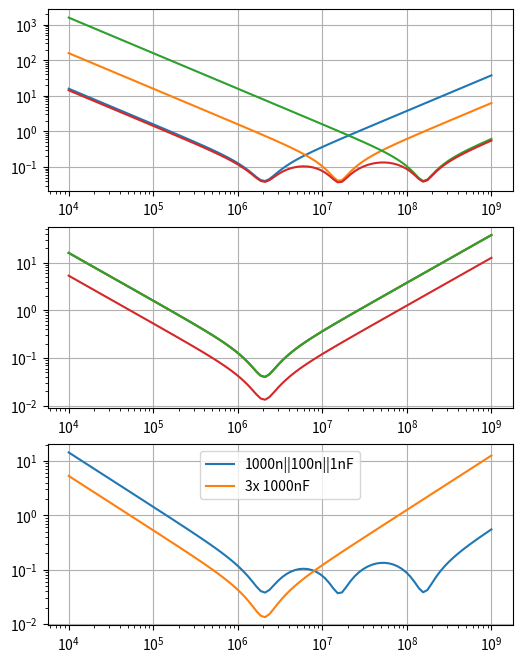

Generate this figure with matplotlib:
#!/usr/bin/env python3
# -*- coding: utf-8 -*-
"""
Created on Fri Jun  1 10:47:53 2018

[redacted]
"""
import numpy as np
import matplotlib.pyplot as plt
import math as m

#Ue = 24
#Ua = 3.3
#Imin = 100
#Imax = 750
#f = 2.5*1000000
#
#rip = np.arange(0.2,0.5,0.1)
#u_rip = 0.1
#
#vt = Ua/Ue
#I = np.linspace(Imin,Imax,50)
#
#
#fig, (ax1, ax2) = plt.subplots(2, 1,figsize=[10,8])
#
#
#for i in rip:
#    Lmin = Ue/(i*I/1000*f)*(vt-vt*vt) * 1000000 #µH
#    ax1.plot(I,Lmin,label='Stromrippel ' + str(int(i*100)) + '%')
#    #Kondensator
##    C_out = (i*I/1000) / (8*u_rip*Ua*f) * 1000000000 #nF -->Thgeorie
##    ax2.plot(I,C_out,label='Stromrippel ' + str(int(i*100)) + '%')
#
#ESR = 10*10**-3
#Cout = np.linspace(1*10**-6, 22*10**-6, 100)
#DV_out = Ua / (f*22*10**-6) * (1-Ua/Ue) * (ESR + 1 / (8*f*Cout))
#ax2.plot(Cout*10**6,DV_out*1000) 
#ax2.set_xlabel('Capacitor [\mF]')   
#ax2.set_ylabel('Spannungsrippel [mV]')
#
#ax1.set_xlabel('Strom [mA]')
##ax2.set_xlabel('Strom [mA]')
#ax1.set_ylabel('Mindestinduktivität [µH]')
##ax2.set_ylabel('Mindestkapazität [nF]')
#
#
#ax1.grid()
#ax2.grid()
#ax1.legend()
#ax2.legend()


fig, (ax1, ax2, ax3) = plt.subplots(3, 1,figsize=[6,8])


ESR = [40*10**-3, 40*10**-3, 40*10**-3]
L = [6*10**-9, 1*10**-9, 0.1*10**-9]
C = [1*10**-6, 100*10**-9, 10*10**-9]

NoOfVal = 100
Zges = np.zeros(NoOfVal) 

f = np.logspace(4, 9, NoOfVal)

for i in range(0,len(ESR)):
    Zi =   np.sqrt( ESR[i]**2 + ( (2*m.pi*f*L[i]) - (1/(2*m.pi*f*C[i])) )**2 )
    ax1.loglog(f,Zi)
    Zges = Zges + (1/Zi)
#    print(Zarr)

ges = 1/Zges

ax1.loglog(f,ges)
ax1.grid()
ax3.loglog(f,ges, label='1000n||100n||1nF')

############
ESR = [40*10**-3, 40*10**-3, 40*10**-3]
L = [6*10**-9, 6*10**-9, 6*10**-9]
C = [1*10**-6, 1*10**-6, 1*10**-6]

NoOfVal = 100
Zges = np.zeros(NoOfVal) 

f = np.logspace(4, 9, NoOfVal)

for i in range(0,len(ESR)):
    Zi =   np.sqrt( ESR[i]**2 + ( (2*m.pi*f*L[i]) - (1/(2*m.pi*f*C[i])) )**2 )
    ax2.loglog(f,Zi)
    Zges = Zges + (1/Zi)
#    print(Zarr)

ges = 1/Zges

ax2.loglog(f,ges)
ax3.loglog(f,ges, label='3x 1000nF')
ax2.grid()
ax3.grid()
ax3.legend()









